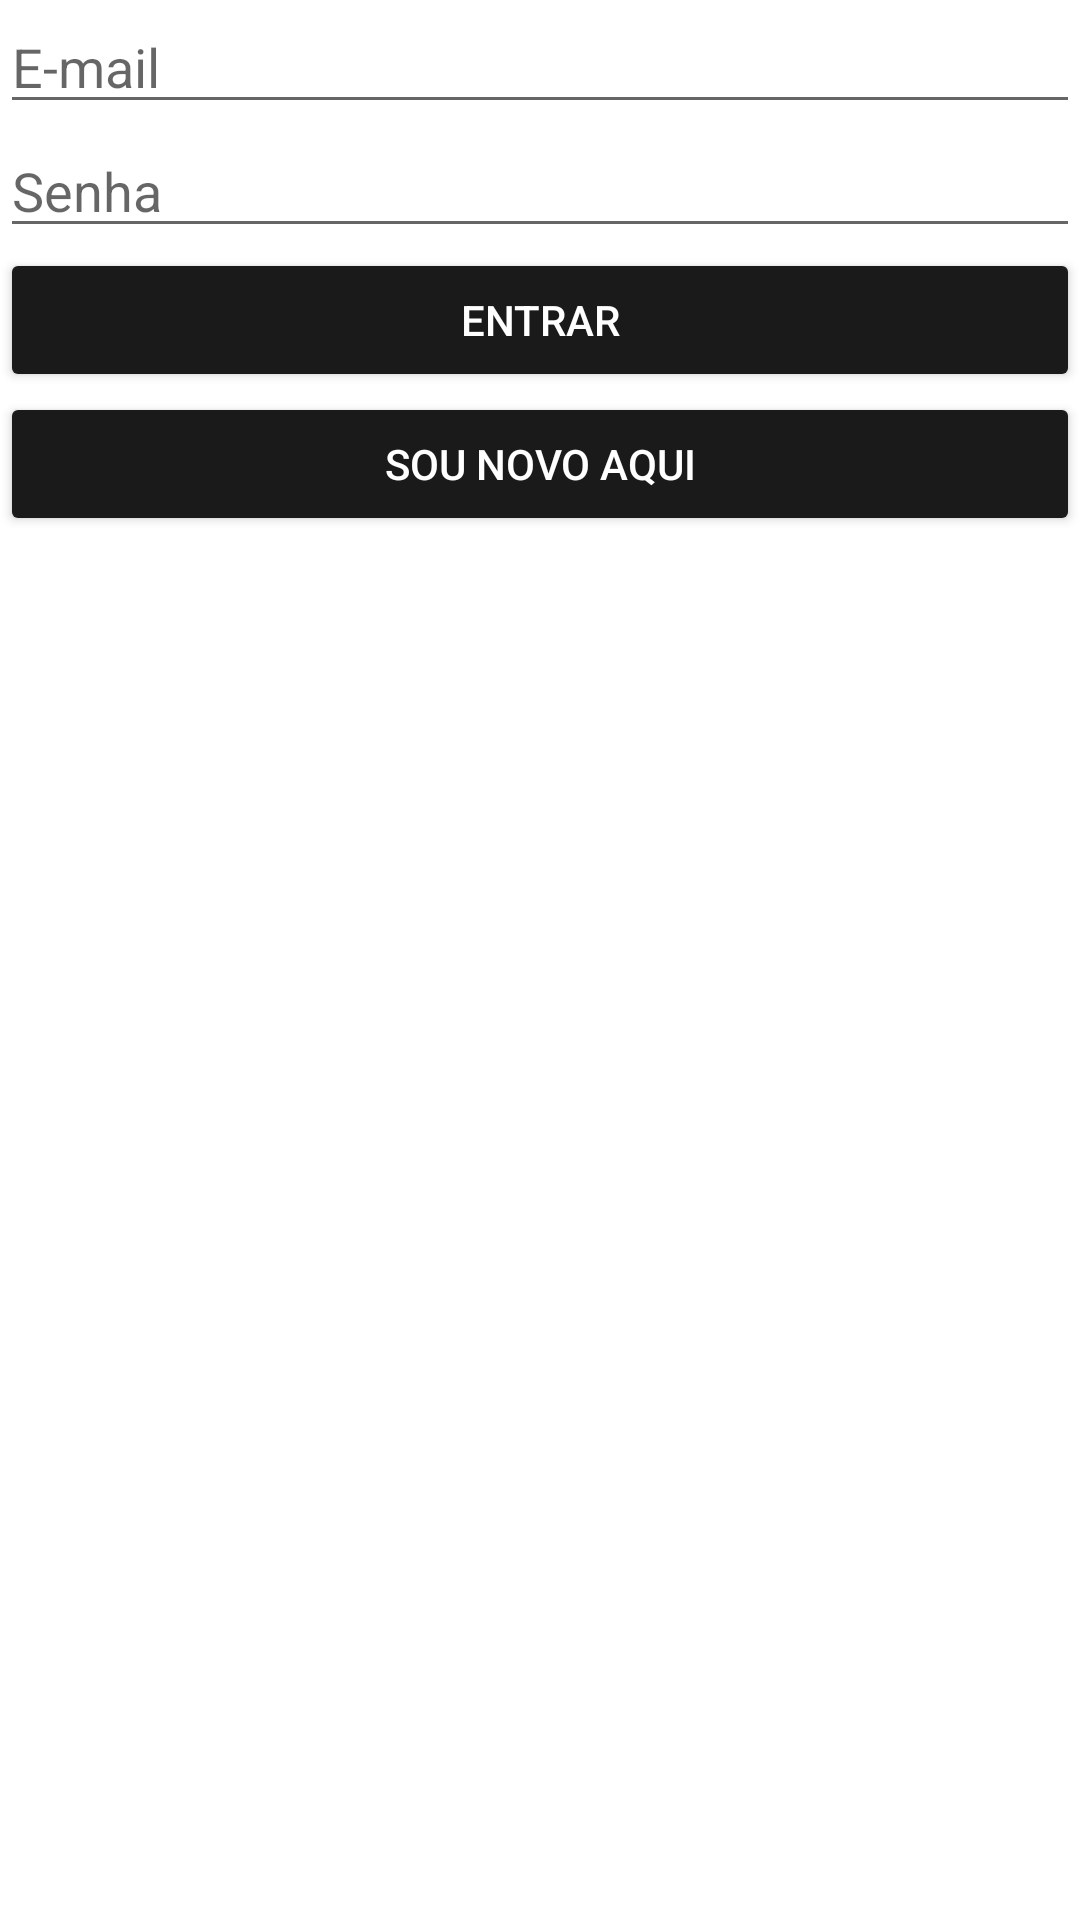

This screen was rendered from an Android layout file. Write that file and the resources it references.
<!-- AndroidManifest.xml: application theme Theme.Pande1000 -->
<!-- res/layout/activity_sign_in.xml -->
<?xml version="1.0" encoding="utf-8"?>
<LinearLayout
    xmlns:android="http://schemas.android.com/apk/res/android"
    xmlns:tools="http://schemas.android.com/tools"
    xmlns:app="http://schemas.android.com/apk/res-auto"
    android:layout_width="match_parent"
    android:layout_height="match_parent"
    android:orientation="vertical"
    tools:context=".SignInActivity"
    >

    <EditText
        android:id="@+id/edit_email"
        android:layout_width="match_parent"
        android:layout_height="wrap_content"
        android:inputType="text"
        android:hint="E-mail" />

    <EditText
        android:id="@+id/edit_password"
        android:layout_width="match_parent"
        android:layout_height="wrap_content"
        android:inputType="textPassword"
        android:hint="Senha"/>

    <Button
        android:layout_width="match_parent"
        android:layout_height="wrap_content"
        android:text="Entrar"
        android:onClick="buttonSignInClick"
        android:backgroundTint="#1B1A1A"
        android:textColor="@android:color/white"
        />

    <Button
        android:layout_width="match_parent"
        android:layout_height="wrap_content"
        android:text="Sou novo aqui"
        android:onClick="buttonSignUpClick"
        android:backgroundTint="#1B1A1A"
        android:textColor="@android:color/white"
        />

</LinearLayout>
<!-- resources referenced by this layout -->
<resources>
  <style name="Theme.Pande1000" parent="Theme.MaterialComponents.DayNight.DarkActionBar">
          
          <item name="colorPrimary">@color/purple_500</item>
          <item name="colorPrimaryVariant">@color/purple_700</item>
          <item name="colorOnPrimary">@color/white</item>
          
          <item name="colorSecondary">@color/teal_200</item>
          <item name="colorSecondaryVariant">@color/teal_700</item>
          <item name="colorOnSecondary">@color/black</item>
          
          <item name="android:statusBarColor" tools:targetApi="l">?attr/colorPrimaryVariant</item>
          
      </style>
  <!-- not gathered from this repository: default colours our renderer supplied (Android Studio template values) -->
  <color name="purple_500">#FF6200EE</color>
  <color name="purple_700">#FF3700B3</color>
  <color name="teal_200">#FF03DAC5</color>
  <color name="teal_700">#FF018786</color>
  <color name="black">#FF000000</color>
  <color name="white">#FFFFFFFF</color>
</resources>
